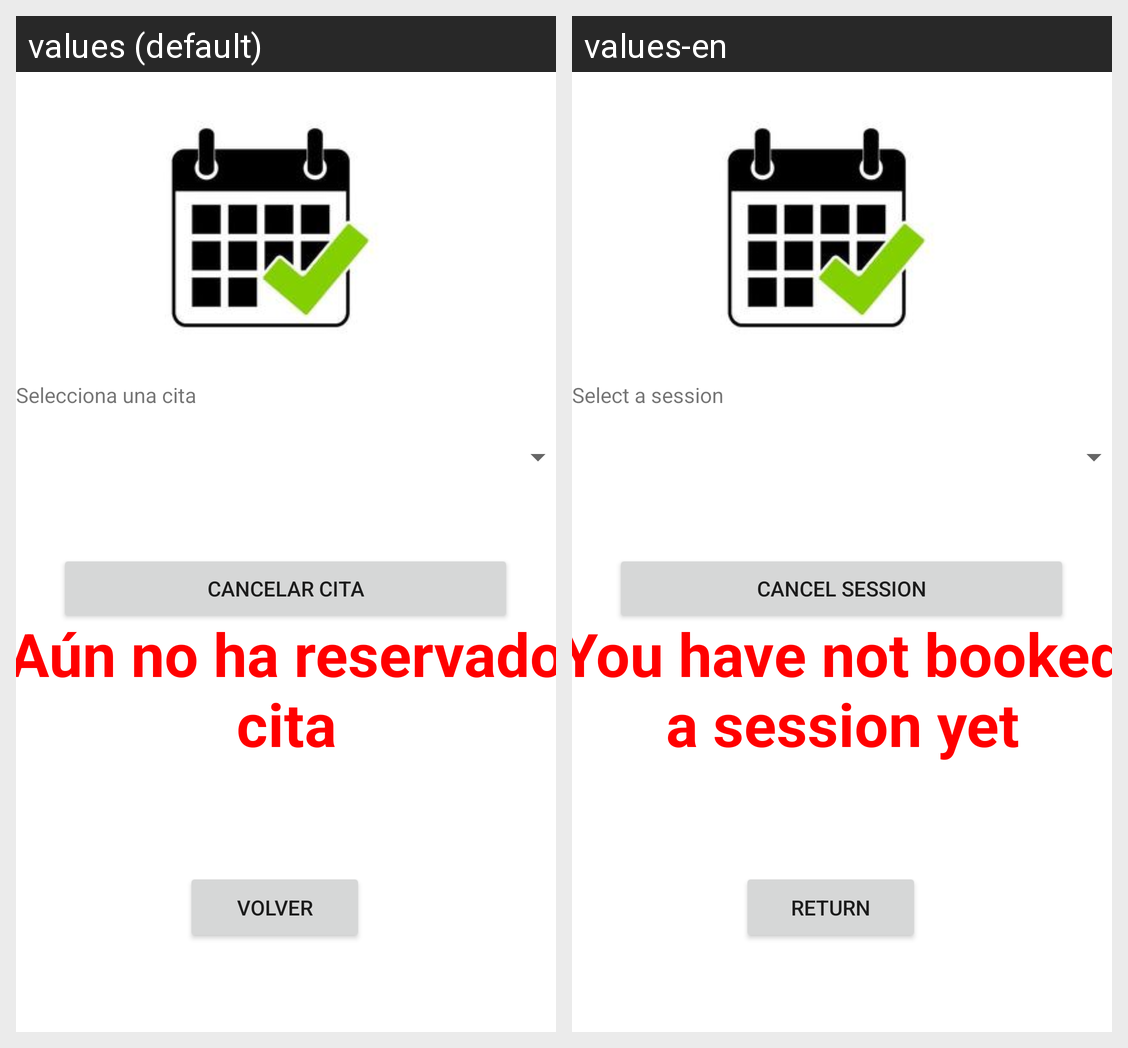

The same Android screen rendered under two of its app's locales, left to right. List the strings drawn on it with the default value and each locale's translation.
Android screen res/layout/activity_mis_citas.xml rendered under 2 locales, left to right: values (default), values-en. Device: Nexus 5 (rendered at 1080×1920; each locale shown at half size, 540×960, under a caption strip naming it); theme Theme.Proyecto1_Das.
Strings drawn on this screen, with the default value and each locale's value (text and hints the layout hard-codes, and strings that could not be matched under every locale, appear in the picture but are not listed):

seleccioncita
  values: Selecciona una cita
  values-en: Select a session

noreserva
  values: Aún no ha reservado cita
  values-en: You have not booked a session yet

cancelarcita
  values: Cancelar Cita
  values-en: Cancel session

atras
  values: Volver
  values-en: Return
